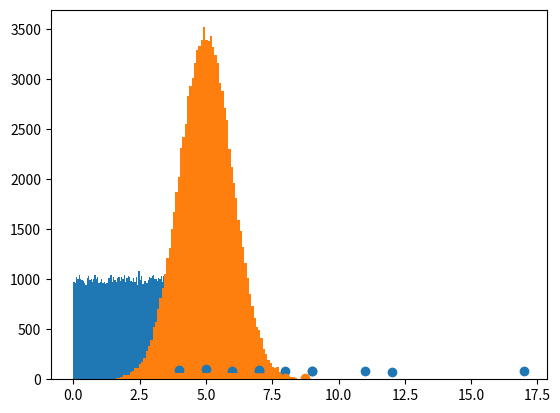

The script that saved this image:
#start of ml journey
#mean median mode standard deviation
import numpy as np
from scipy import stats
import matplotlib.pyplot as plt

speed = [99,86,87,88,111,86,103,87,94,78,77,85,86]
x = np.mean(speed)
y = np.median(speed)
z = stats.mode(speed)
m  = np.std(speed)
n = np.var(speed)
print(x)
print(y)
print(z)
print(m)
print(n)

#percentile
ages = [5,31,43,48,50,41,7,11,15,39,80,82,32,2,8,6,25,36,27,61,31]
x = np.percentile(ages, 75)
print(x)

#data distribution
x = np.random.uniform(0.0, 5.0, 100000)
plt.hist(x, 100)
plt.show()

x = np.random.normal(5.0, 1.0, 100000)
plt.hist(x, 100)
plt.show()

#scatter plot
x = [5,7,8,7,2,17,2,9,4,11,12,9,6]
y = [99,86,87,88,111,86,103,87,94,78,77,85,86]
plt.scatter(x, y)
plt.show()

x = np.random.normal(5.0, 1.0, 1000)
y = np.random.normal(10.0, 2.0, 1000)
plt.scatter(x, y)
plt.show()